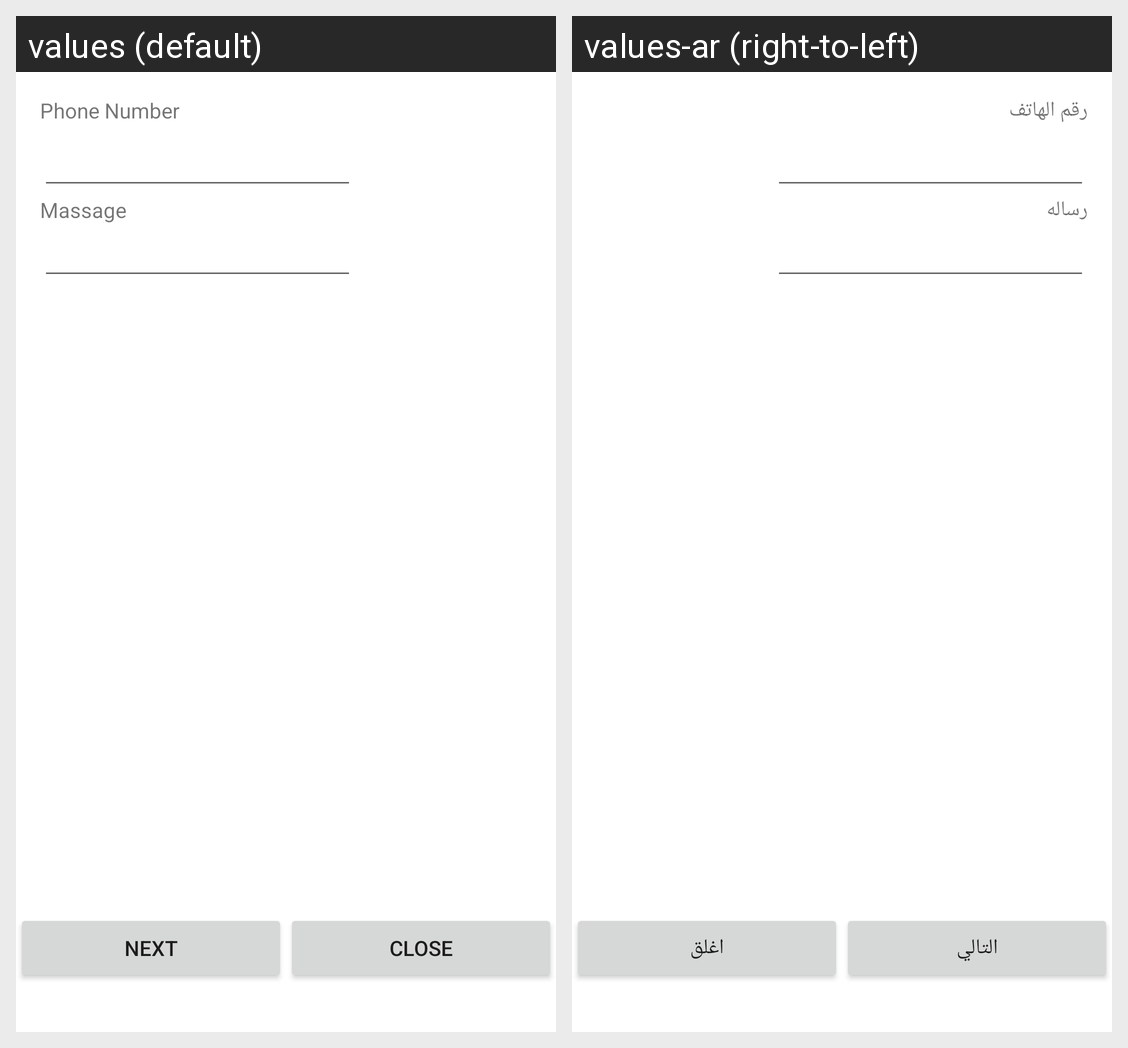

The Android screen above is rendered under two locales of the same app. Produce the string resources it draws, with the default and per-locale values.
Android screen res/layout/activity_main.xml rendered under 2 locales, left to right: values (default), values-ar (right-to-left). Device: Nexus 5 (rendered at 1080×1920; each locale shown at half size, 540×960, under a caption strip naming it); theme AppTheme.
Strings drawn on this screen, with the default value and each locale's value (text and hints the layout hard-codes, and strings that could not be matched under every locale, appear in the picture but are not listed):

phone_num
  values: Phone Number
  values-ar: رقم الهاتف

msg_txt
  values: Massage
  values-ar: رساله

next_btn
  values: Next
  values-ar: التالي

close_btn
  values: Close
  values-ar: اغلق
